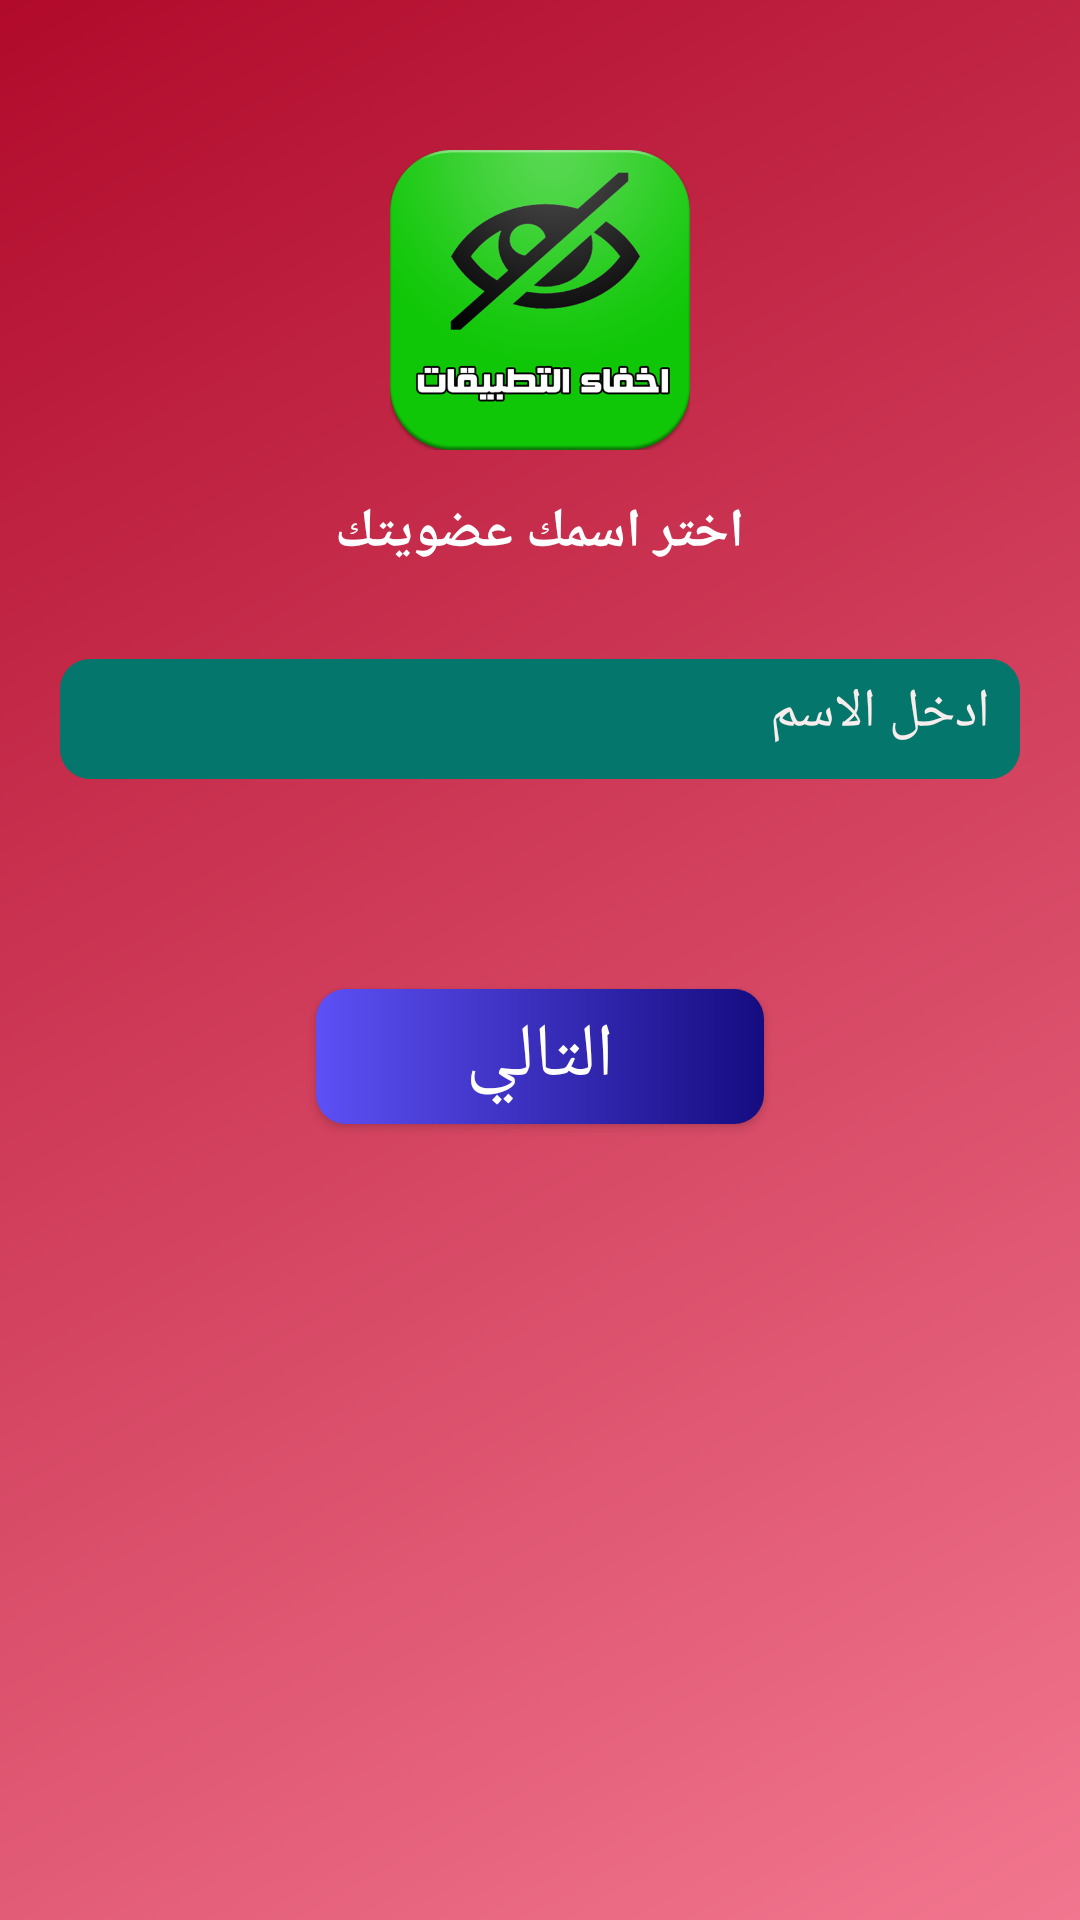

Reconstruct the res/layout file that produces this screen, plus the resources it refers to.
<!-- AndroidManifest.xml: application theme AppTheme -->
<!-- res/layout/choose_username.xml -->
<?xml version="1.0" encoding="utf-8"?>
<RelativeLayout xmlns:android="http://schemas.android.com/apk/res/android"
    xmlns:tools="http://schemas.android.com/tools"
    android:layout_width="match_parent"
    android:layout_height="match_parent"
    xmlns:app="http://schemas.android.com/apk/res-auto"
    android:id="@+id/ly"
    android:background="@drawable/gradient_2"
    tools:context=".NameInputActivity">


    <ImageView
        android:id="@+id/imageView"
        android:layout_width="100dp"
        android:layout_height="100dp"
        android:layout_marginTop="50dp"
        android:layout_centerHorizontal="true"
        app:srcCompat="@drawable/icon" />

    <TextView
        android:id="@+id/textView6"
        android:layout_width="wrap_content"
        android:layout_height="wrap_content"
        android:layout_marginTop="15dp"
        android:layout_centerHorizontal="true"
        android:text="@string/chooseText_activity2"
        android:textStyle="bold"
        android:textSize="18sp"
        android:layout_marginBottom="10dp"
        android:textColor="@color/button_text_color"
        android:layout_below="@+id/imageView"/>

    <EditText
        android:id="@+id/edtName"
        android:layout_width="wrap_content"
        android:layout_height="40dp"
        android:layout_alignParentEnd="true"
        android:layout_alignParentLeft="true"
        android:layout_alignParentRight="true"
        android:layout_alignParentStart="true"
        android:background="@drawable/border_input"
        android:ems="10"
        android:layout_below="@+id/textView6"
        android:layout_marginTop="30dp"
        android:layout_margin="20dp"
        android:hint="@string/editText_activity2"
        android:textColor="#ffffff"
        android:textColorHint="#f7eded"
        android:textCursorDrawable="@null"
        android:inputType="textPersonName" />


    <Button
        android:id="@+id/Button"
        android:layout_width="wrap_content"
        android:layout_height="45dp"
        android:layout_below="@+id/edtName"
        android:layout_centerHorizontal="true"
        android:layout_marginTop="50dp"
        android:onClick="click"
        android:background="@drawable/btn"
        android:text="@string/next"
        android:textAllCaps="false"
        android:fontFamily="sans-serif"
        android:textSize="25sp"
        android:textColor="#ffff"
        tools:ignore="ContentDescription" />

    <RelativeLayout
        android:id="@+id/adView"
        android:layout_width="match_parent"
        android:layout_height="wrap_content"
        android:layout_alignParentBottom="true"
        android:layout_alignParentLeft="true"
        android:layout_alignParentStart="true">

    </RelativeLayout>


</RelativeLayout>
<!-- resources referenced by this layout -->
<resources>
  <color name="button_text_color">#ffffff</color>
  <!-- drawable border_input (drawable) -->
  <?xml version="1.0" encoding="utf-8"?>
  <shape xmlns:android="http://schemas.android.com/apk/res/android">
      <stroke
          android:width="0dp"
          android:color="#ffff" />
  
      <padding
          android:left="10dp"
          android:top="10dp"
          android:right="10dp"
          android:bottom="10dp" />
  
      <solid
          android:color="@color/editText"
          />
  
      <corners
          android:bottomRightRadius="10dp"
          android:bottomLeftRadius="10dp"
          android:topLeftRadius="10dp"
          android:topRightRadius="10dp"/>
  </shape>
  <!-- drawable btn (drawable) -->
  <?xml version="1.0" encoding="utf-8"?>
  
  <shape xmlns:android="http://schemas.android.com/apk/res/android">
  
  
      <gradient
          android:angle="0"
          android:endColor="@color/gradientEndButton"
          android:startColor="@color/gradientStartButton"
          />
  
  
      <padding
          android:left="50dp"
          android:right="50dp"
          />
  
      <corners
          android:bottomRightRadius="10dp"
          android:bottomLeftRadius="10dp"
          android:topLeftRadius="10dp"
          android:topRightRadius="10dp"/>
  </shape>
  <!-- drawable gradient_2 (drawable) -->
  <?xml version="1.0" encoding="utf-8"?>
  
  <shape xmlns:android="http://schemas.android.com/apk/res/android">
      <gradient
          android:angle="135"
          android:endColor="@color/gradientEndBack"
          android:startColor="@color/gradientStartback"
          />
  </shape>
  <!-- drawable icon: png bitmap (drawable, 81671 bytes) -->
  <string name="chooseText_activity2">اختر اسمك عضويتك</string>
  <string name="editText_activity2">ادخل الاسم</string>
  <string name="next">التالي</string>
  <style name="AppTheme" parent="Theme.AppCompat.Light.NoActionBar">
          
          <item name="colorPrimary">@color/colorPrimary</item>
          <item name="colorPrimaryDark">@color/colorPrimaryDark</item>
          <item name="colorAccent">@color/colorAccent</item>
      </style>
  <color name="editText">#04766b</color>
  <color name="gradientEndButton">#150c81</color>
  <color name="gradientStartButton">#5d50f5</color>
  <color name="gradientEndBack">#b10a2b</color>
  <color name="gradientStartback">#f2768f</color>
  <color name="colorPrimary">#4ba4e4</color>
  <color name="colorPrimaryDark">#4392CB</color>
  <color name="colorAccent">#1195af</color>
</resources>
